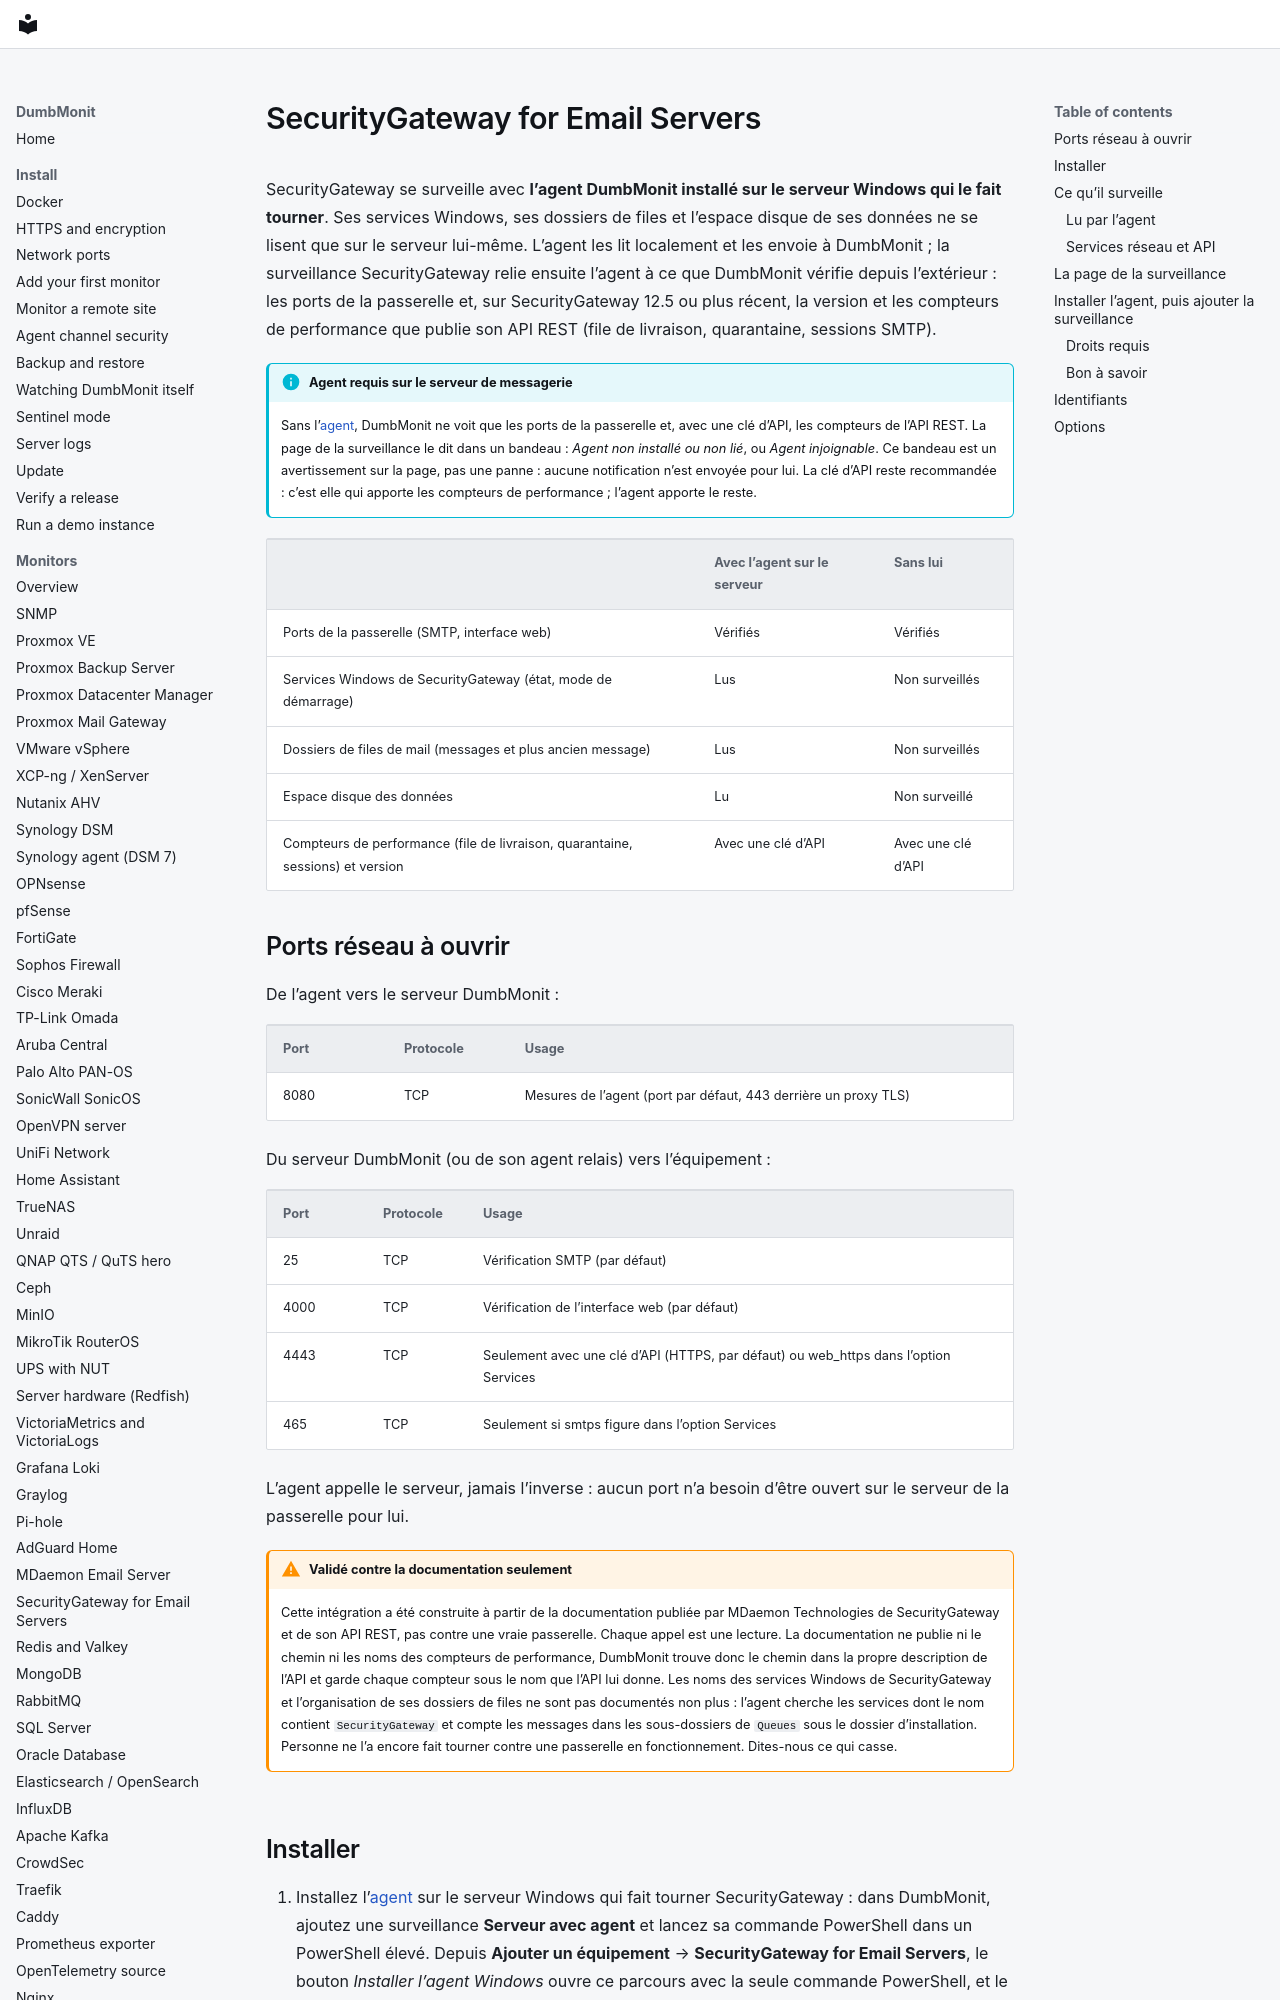

repository: laupernoe/dumbmonit · page: devices/securitygateway.fr/index.html · generator: mkdocs

# SecurityGateway for Email Servers

SecurityGateway se surveille avec **l’agent DumbMonit installé sur le serveur
Windows qui le fait tourner**. Ses services Windows, ses dossiers de files et
l’espace disque de ses données ne se lisent que sur le serveur lui-même.
L’agent les lit localement et les envoie à DumbMonit ; la surveillance
SecurityGateway relie ensuite l’agent à ce que DumbMonit vérifie depuis
l’extérieur : les ports de la passerelle et, sur SecurityGateway 12.5 ou plus
récent, la version et les compteurs de performance que publie son API REST
(file de livraison, quarantaine, sessions SMTP).

!!! info "Agent requis sur le serveur de messagerie"

    Sans l’[agent](agent.md), DumbMonit ne voit que les ports de la passerelle
    et, avec une clé d’API, les compteurs de l’API REST. La page de la
    surveillance le dit dans un bandeau : *Agent non installé ou non lié*, ou
    *Agent injoignable*. Ce bandeau est un avertissement sur la page, pas une
    panne : aucune notification n’est envoyée pour lui. La clé d’API reste
    recommandée : c’est elle qui apporte les compteurs de performance ;
    l’agent apporte le reste.

| | Avec l’agent sur le serveur | Sans lui |
|---|---|---|
| Ports de la passerelle (SMTP, interface web) | Vérifiés | Vérifiés |
| Services Windows de SecurityGateway (état, mode de démarrage) | Lus | Non surveillés |
| Dossiers de files de mail (messages et plus ancien message) | Lus | Non surveillés |
| Espace disque des données | Lu | Non surveillé |
| Compteurs de performance (file de livraison, quarantaine, sessions) et version | Avec une clé d’API | Avec une clé d’API |

## Ports réseau à ouvrir

De l’agent vers le serveur DumbMonit :

| Port | Protocole | Usage |
|---|---|---|
| 8080 | TCP | Mesures de l’agent (port par défaut, 443 derrière un proxy TLS) |

Du serveur DumbMonit (ou de son agent relais) vers l’équipement :

| Port | Protocole | Usage |
|---|---|---|
| 25 | TCP | Vérification SMTP (par défaut) |
| 4000 | TCP | Vérification de l’interface web (par défaut) |
| 4443 | TCP | Seulement avec une clé d’API (HTTPS, par défaut) ou web_https dans l’option Services |
| 465 | TCP | Seulement si smtps figure dans l’option Services |

L’agent appelle le serveur, jamais l’inverse : aucun port n’a besoin d’être
ouvert sur le serveur de la passerelle pour lui.

!!! warning "Validé contre la documentation seulement"

    Cette intégration a été construite à partir de la documentation publiée
    par MDaemon Technologies de SecurityGateway et de son API REST, pas
    contre une vraie passerelle. Chaque appel est une lecture. La
    documentation ne publie ni le chemin ni les noms des compteurs de
    performance, DumbMonit trouve donc le chemin dans la propre description
    de l’API et garde chaque compteur sous le nom que l’API lui donne. Les
    noms des services Windows de SecurityGateway et l’organisation de ses
    dossiers de files ne sont pas documentés non plus : l’agent cherche les
    services dont le nom contient `SecurityGateway` et compte les messages
    dans les sous-dossiers de `Queues` sous le dossier d’installation.
    Personne ne l’a encore fait tourner contre une passerelle en
    fonctionnement. Dites-nous ce qui casse.
